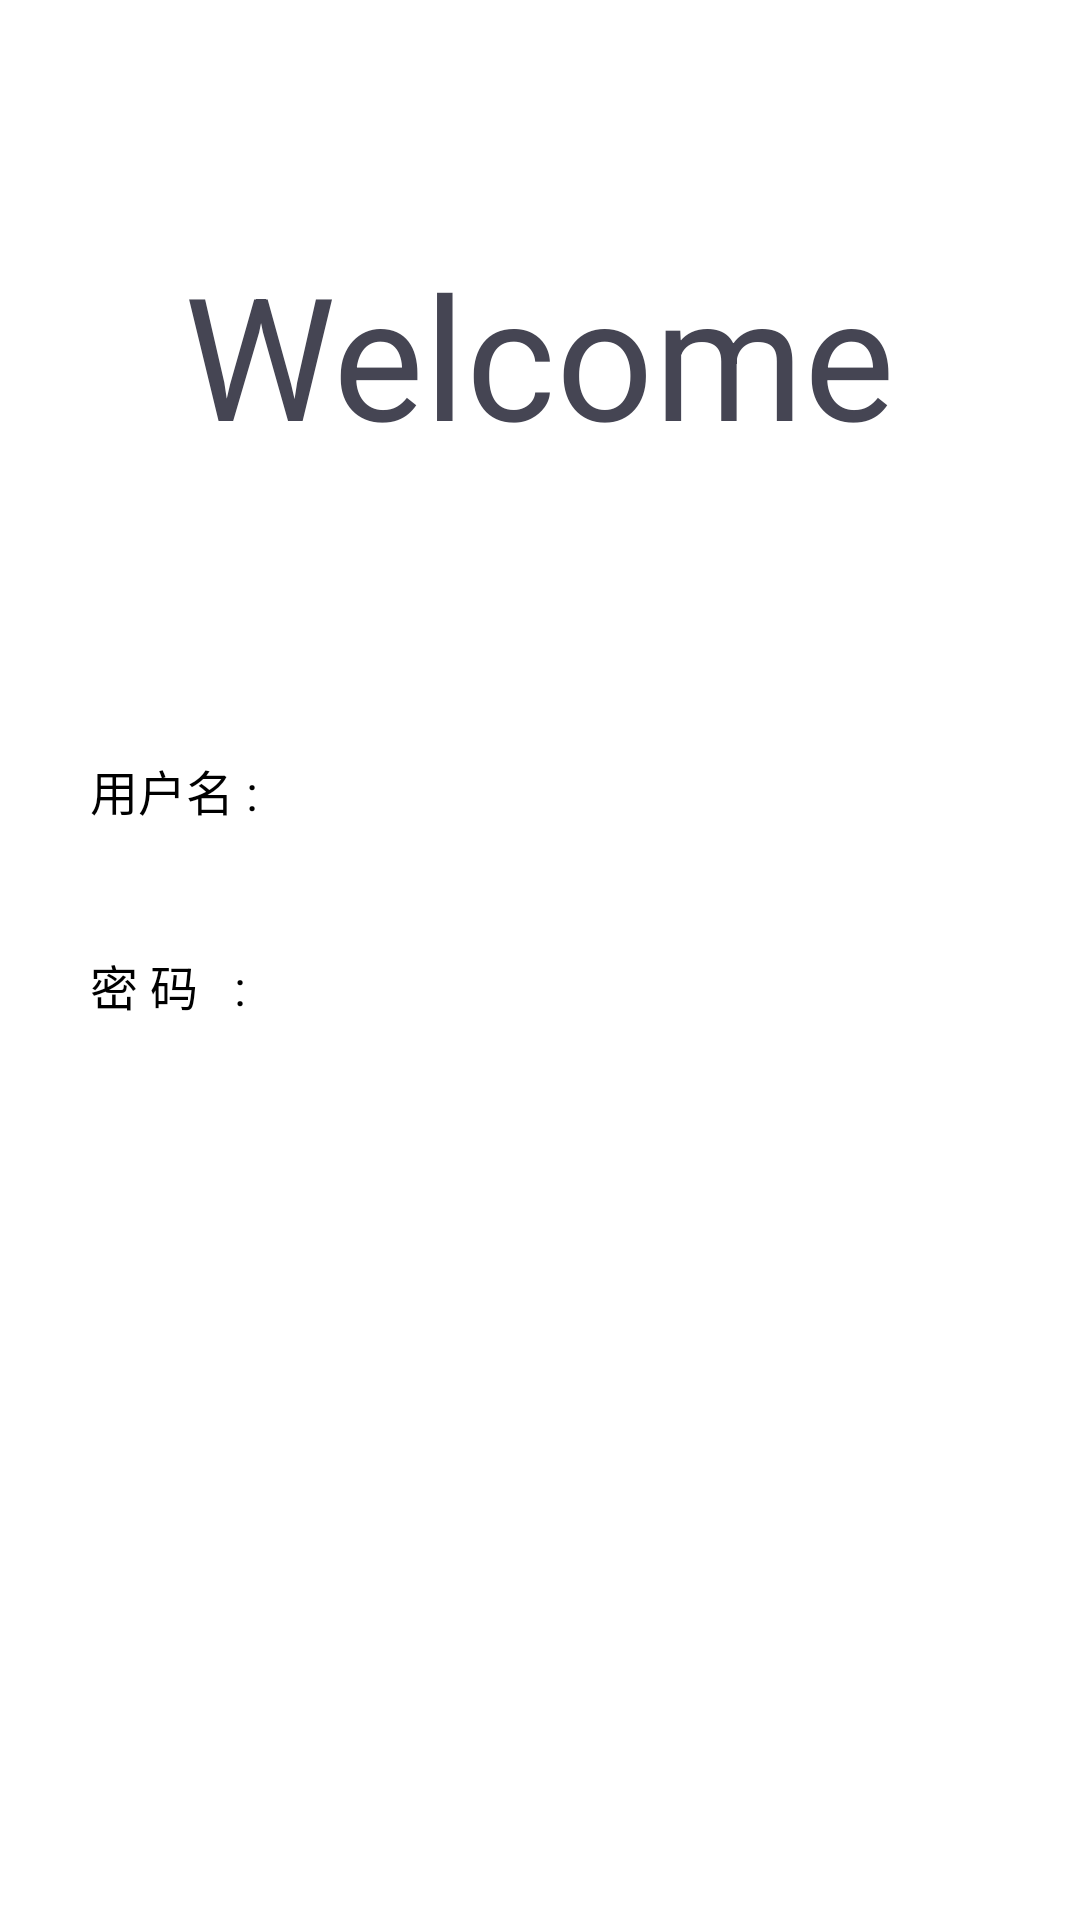

Reconstruct the res/layout file that produces this screen, plus the resources it refers to.
<!-- AndroidManifest.xml: application theme AppTheme -->
<!-- res/layout/fragment_webserve_test.xml -->
<?xml version="1.0" encoding="utf-8"?>
<LinearLayout xmlns:android="http://schemas.android.com/apk/res/android"
    android:layout_width="match_parent"
    android:layout_height="match_parent"
    android:orientation="vertical">

    <ScrollView

        android:layout_width="match_parent"
        android:layout_height="match_parent">

        <LinearLayout
            android:layout_width="match_parent"
            android:layout_height="match_parent"
            android:layout_gravity="center_horizontal"
            android:orientation="vertical">

            <TextView
                android:layout_width="wrap_content"
                android:layout_height="wrap_content"
                android:layout_gravity="center_horizontal"
                android:layout_marginTop="80dp"
                android:text="Welcome"
                android:textColor="#454553"
                android:textSize="57sp" />

            <LinearLayout
                android:layout_width="match_parent"
                android:layout_height="45dp"
                android:layout_marginTop="85dp"
                android:focusable="true"
                android:focusableInTouchMode="true"
                android:gravity="center_vertical"
                android:orientation="horizontal">

                <RelativeLayout
                    android:layout_width="80dp"
                    android:layout_height="match_parent"
                    android:layout_marginLeft="10dp">

                    <TextView
                        android:layout_width="wrap_content"
                        android:layout_height="wrap_content"
                        android:layout_alignParentRight="true"
                        android:layout_centerVertical="true"
                        android:text="用户名 : "
                        android:textSize="16sp" />
                </RelativeLayout>

                <RelativeLayout
                    android:layout_width="match_parent"
                    android:layout_height="40dp"
                    android:layout_marginLeft="5dp"
                    android:layout_marginRight="40dp"
                    android:gravity="center_vertical">

                    <EditText
                        android:id="@+id/edt_username"
                        android:layout_width="match_parent"
                        android:layout_height="35dp"
                        android:layout_marginLeft="10dp"
                        android:hint="请输入用户名"
                        android:inputType="number"
                        android:textCursorDrawable="@null"
                        android:textSize="13sp" />
                </RelativeLayout>


            </LinearLayout>

            <LinearLayout
                android:layout_width="match_parent"
                android:layout_height="45dp"
                android:layout_marginTop="20dp"
                android:focusable="true"
                android:focusableInTouchMode="true"
                android:gravity="center_vertical"
                android:orientation="horizontal">

                <RelativeLayout
                    android:layout_width="80dp"
                    android:layout_height="match_parent"
                    android:layout_marginLeft="10dp">

                    <TextView
                        android:layout_width="wrap_content"
                        android:layout_height="wrap_content"
                        android:layout_alignParentRight="true"
                        android:layout_centerVertical="true"
                        android:text="密 码   :  "
                        android:textSize="16sp" />
                </RelativeLayout>

                <RelativeLayout
                    android:layout_width="match_parent"
                    android:layout_height="40dp"
                    android:layout_marginLeft="5dp"
                    android:layout_marginRight="40dp"
                    android:gravity="center_vertical">

                    <EditText
                        android:id="@+id/edt_pwd"
                        android:layout_width="match_parent"
                        android:layout_height="35dp"
                        android:layout_marginLeft="10dp"
                        android:hint="请输入用户名"
                        android:inputType="number"
                        android:textCursorDrawable="@null"
                        android:textSize="13sp" />
                </RelativeLayout>
            </LinearLayout>

            <Button
                android:id="@+id/btn_login"
                android:layout_width="match_parent"
                android:layout_height="45dp"
                android:layout_marginLeft="50dp"
                android:layout_marginRight="50dp"
                android:layout_marginTop="80dp"
                android:background="@drawable/btn_selector"
                android:text="登录"
                android:textColor="@color/white"
                android:textSize="18sp" />

            <TextView
                android:layout_width="match_parent"
                android:layout_height="45dp"
                android:padding="20dp"
                />
        </LinearLayout>
    </ScrollView>

</LinearLayout>
<!-- resources referenced by this layout -->
<resources>
  <color name="white">#FFFFFF</color>
  <style name="AppTheme" parent="Theme.AppCompat.NoActionBar">
          
          <item name="colorPrimary">@color/colorPrimary</item>
          <item name="colorPrimaryDark">@color/green</item>
          <item name="colorAccent">@color/colorAccent</item>
          <item name="android:textColor">@color/black</item>
          <item name="android:textColorPrimary">@color/black</item>
          <item name="android:windowBackground">@color/white</item>
      </style>
  <color name="colorPrimary">#3F51B5</color>
  <color name="green">#05adaf</color>
  <color name="colorAccent">#FF4081</color>
  <color name="black">#000000</color>
</resources>
